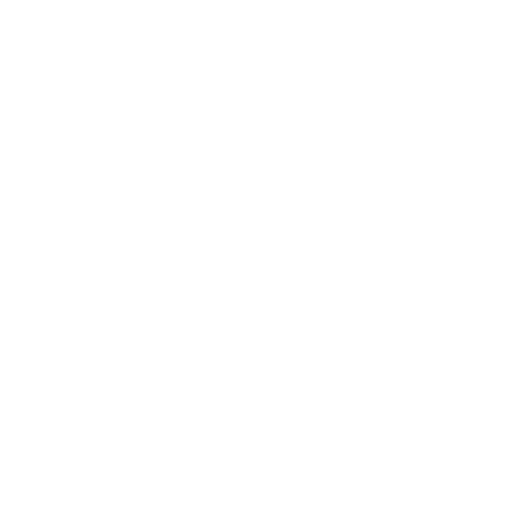
t = 0.00 s
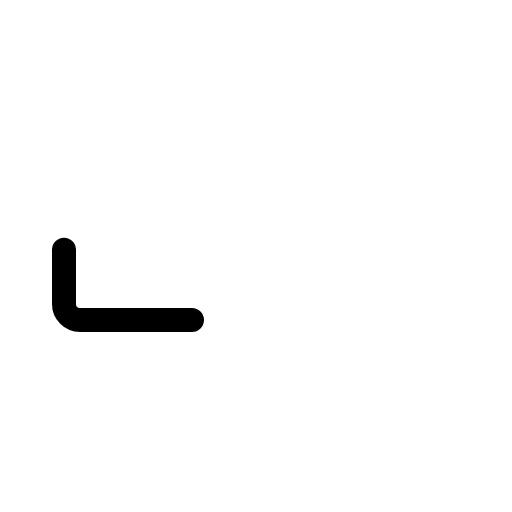
t = 0.38 s
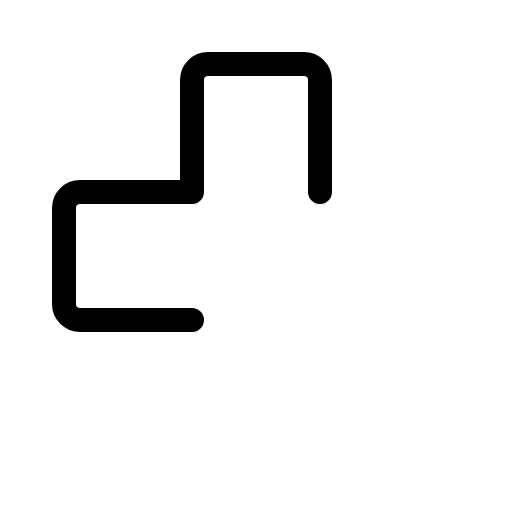
t = 0.75 s
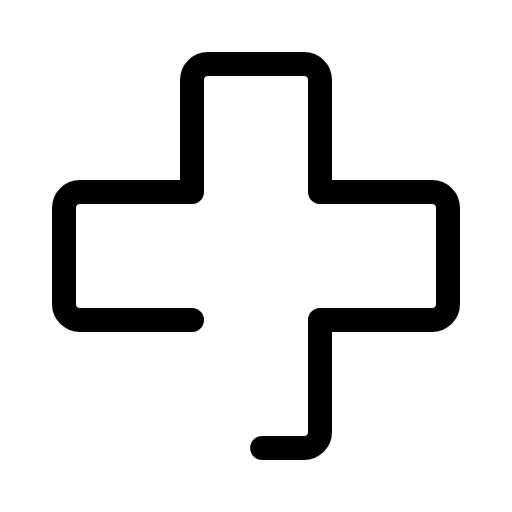
t = 1.13 s
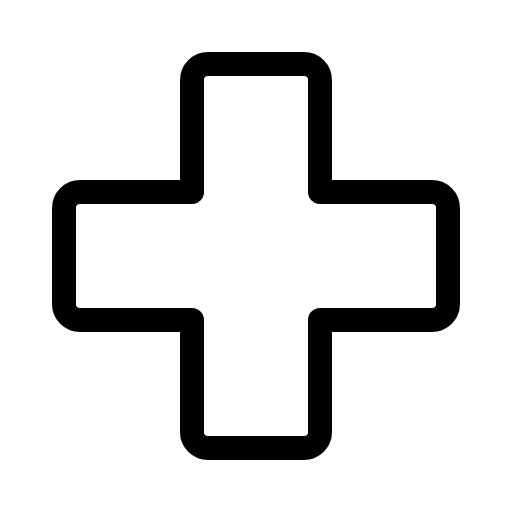
t = 1.50 s

The animated SVG that drew these frames (rendered in a browser with its animation timeline set to each time). Animation: 1 CSS @keyframes rule; one cycle of 1.50 s.

<svg xmlns="http://www.w3.org/2000/svg" viewBox="0 0 256 256">
  <style>
    .draw-line {
      stroke-dasharray: 1;
      stroke-dashoffset: 0;
    }
    svg:hover .draw-line {
      animation: phosphor-draw-in 1.5s ease-in-out forwards;
    }
    @keyframes phosphor-draw-in {
      from { stroke-dashoffset: 1; }
      to { stroke-dashoffset: 0; }
    }
  </style><rect width="256" height="256" fill="none"/><path d="M96,160H40a8,8,0,0,1-8-8V104a8,8,0,0,1,8-8H96V40a8,8,0,0,1,8-8h48a8,8,0,0,1,8,8V96h56a8,8,0,0,1,8,8v48a8,8,0,0,1-8,8H160v56a8,8,0,0,1-8,8H104a8,8,0,0,1-8-8V160Z" fill="none" stroke="currentColor" stroke-linecap="round" stroke-linejoin="round" stroke-width="12" class="draw-line" pathLength="1" style="animation-delay: 0s"/></svg>
